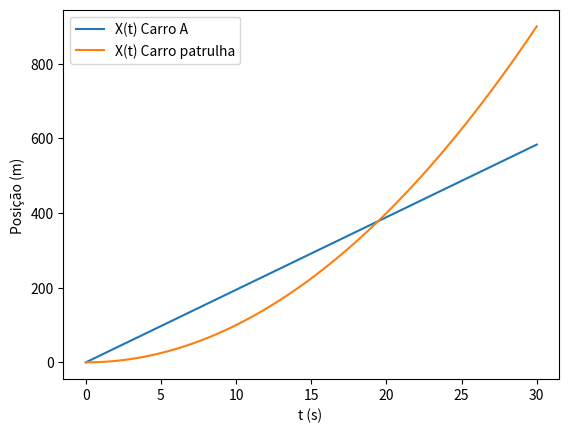

Reproduce this figure in Python.
#!/usr/bin/env python3
# -*- coding: utf-8 -*-
"""
Created on Thu Mar 24 16:12:54 2022

[redacted]
"""
import numpy as np
import matplotlib.pyplot as plt

x0c =0
x0p =0

v0c = 700/ 36

v0p=0
ac =0
ap = 2

t = np.linspace(0, 30, 100)
xtc = v0c * t
xtp = t*t

plt.plot(t,xtc, label= "X(t) Carro A")
plt.plot(t,xtp, label= "X(t) Carro patrulha")
plt.xlabel("t (s) ")
plt.ylabel("Posição (m) ")
plt.legend()